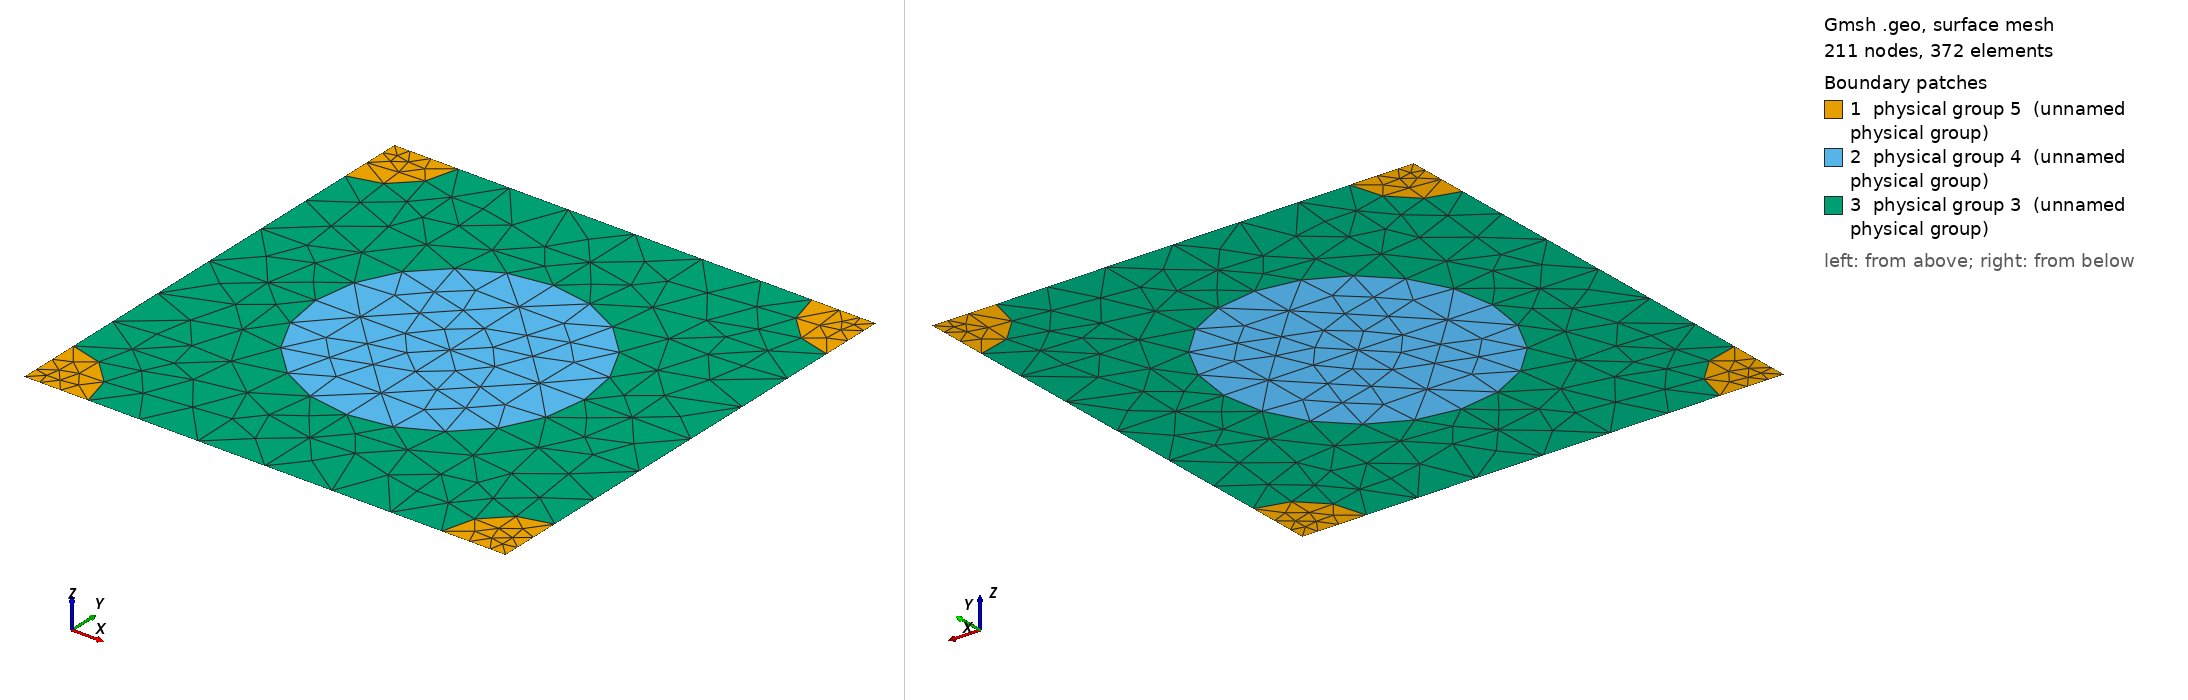

Gmsh geometry script, surface-meshed: 211 nodes, 372 surface elements. Boundary patches (legend numbers): 1 physical group 5 (unnamed physical group), 2 physical group 4 (unnamed physical group), 3 physical group 3 (unnamed physical group). Left view from above one corner, right view from below the opposite corner. Legend entries are the model's physical surfaces. The drawing asked Gmsh for element sizes between 1% and 20% of the model's largest extent; the script's own settings can give other sizes.

=== 699_195_93.geo (drawn) ===
d = 1; // grating period
ff = 0.300000;
d_in_nm = 699;
a1 = 195;
radius1 = (a1/d_in_nm)*d;
radius2 = (93/d_in_nm)*d;
lc = 0.150000; // 0.501 0.201 0.0701;
lc2 = lc/1.500000; // on cylinder surfaces
lc3 = lc/1.500000; // cylinder1 centres
lc4 = lc/4.500000; // cylinder2 centres
posx = 0;//
posy = 0;//

hy = d; // Thickness: Squre profile => hy=d
hx = 0.;

// 2*2 supercell outline

Point(1) = {0, 0, 0, lc4};
Point(2) = {-hx, -hy, 0, lc4};
Point(3) = {-hx+d, -hy, 0, lc4};
Point(4) = {d, 0, 0,lc4};
Point(5) = {-hx+d/2+posx, -hy/2+posy, 0,lc3};
Point(10) = {-hx+d/2+posx, 0, 0, lc};
Point(11) = {0,-hy/2+posy, 0, lc};
Point(12) = {-hx+d/2+posx, -hy, 0, lc};
Point(13) = {d, -hy/2+posy, 0, lc};

Point(14) = {-hx+radius2, 0, 0, lc2};
Point(15) = {d-radius2, 0, 0, lc2};
Point(16) = {0,-radius2, 0, lc2};
Point(18) = {-hx+d/2+posx, -hy/2+radius1+posy, 0, lc2};
Point(20) = {d,-radius2, 0, lc2};
Point(21) = {-hx+d/2-radius1+posx, -hy/2+posy, 0,lc2};
Point(22) = {-hx+d/2+radius1+posx, -hy/2+posy, 0,lc2};
Point(23) = {-hx, -hy+radius2, 0, lc2};
Point(25) = {-hx+d/2+posx, -hy/2-radius1+posy, 0, lc2};
Point(27) = {d,-hy+radius2, 0, lc2};
Point(28) = {-hx+radius2, -hy, 0, lc2};
Point(29) = {d-radius2, -hy, 0, lc2};

Line(1) = {1, 14};
Line(2) = {14, 10};
Line(3) = {10, 15};
Line(4) = {15, 4};
Line(5) = {4, 20};
Line(6) = {20, 13};
Line(7) = {13, 27};
Line(8) = {27, 3};
Line(9) = {3, 29};
Line(10) = {29, 12};
Line(11) = {12, 28};
Line(12) = {28, 2};
Line(13) = {2, 23};
Line(14) = {23, 11};
Line(15) = {11, 16};
Line(16) = {16, 1};
Line(18) = {18, 10};
Line(19) = {18, 5};
Line(20) = {5, 25};
Line(21) = {25, 12};
Line(22) = {11, 21};
Line(23) = {21, 5};
Line(24) = {5, 22};
Line(25) = {22, 13};

Circle(26) = {14, 1, 16};
Circle(27) = {15, 4, 20};
Circle(28) = {27, 3, 29};
Circle(29) = {28, 2, 23};
Circle(30) = {21, 5, 18};
Circle(31) = {18, 5, 22};
Circle(32) = {22, 5, 25};
Circle(33) = {25, 5, 21};

Line Loop(77) = {1, 26, 16};
Plane Surface(78) = {77};
Line Loop(79) = {4, 5, -27};
Plane Surface(80) = {79};
Line Loop(81) = {28, -9, -8};
Plane Surface(82) = {81};
Line Loop(83) = {29, -13, -12};
Plane Surface(84) = {83};
Line Loop(85) = {30, 19, -23};
Plane Surface(86) = {85};
Line Loop(87) = {19, 24, -31};
Plane Surface(88) = {87};
Line Loop(89) = {24, 32, -20};
Plane Surface(90) = {89};
Line Loop(91) = {20, 33, 23};
Plane Surface(92) = {91};
Line Loop(93) = {2, -18, -30, -22, 15, -26};
Plane Surface(94) = {93};
Line Loop(95) = {3, 27, 6, -25, -31, 18};
Plane Surface(96) = {95};
Line Loop(97) = {25, 7, 28, 10, -21, -32};
Plane Surface(98) = {97};
Line Loop(99) = {21, 11, 29, 14, 22, -33};
Plane Surface(100) = {99};

Physical Line(101) = {1, 2, 3, 4};
Physical Line(102) = {5, 6, 7, 8};
Physical Line(103) = {9, 10, 11, 12};
Physical Line(104) = {13, 14, 15, 16};

Physical Surface(3) = {94, 96, 98, 100};
Physical Surface(4) = {86, 88, 90, 92};
Physical Surface(5) = {78, 80, 82, 84};
